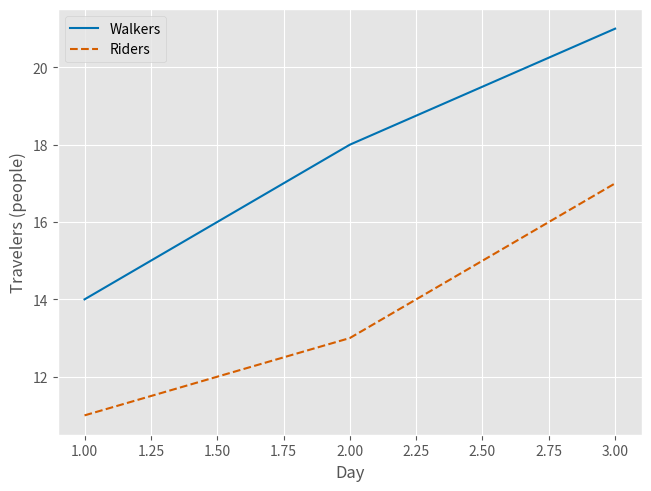

Generate this figure with matplotlib:
import matplotlib.pyplot as plt

def plot_school_routes(days, walkers, riders):
    with plt.style.context("ggplot"):
        fig, ax = plt.subplots(constrained_layout=True)
        ax.plot(days, walkers, label="Walkers", color="#0072B2", linestyle="-")
        ax.plot(days, riders, label="Riders", color="#D55E00", linestyle="--")
        ax.set(xlabel="Day", ylabel="Travelers (people)")
        ax.legend()
    return fig, ax

fig, ax = plot_school_routes([1, 2, 3], [14, 18, 21], [11, 13, 17])
